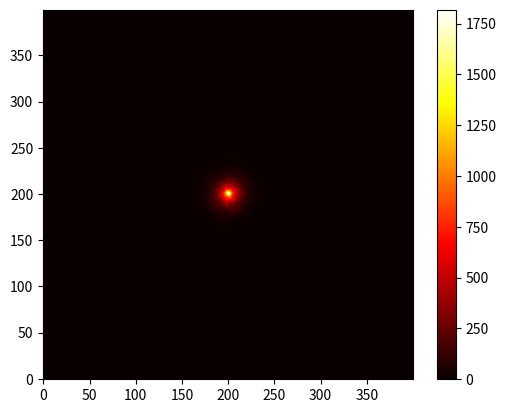
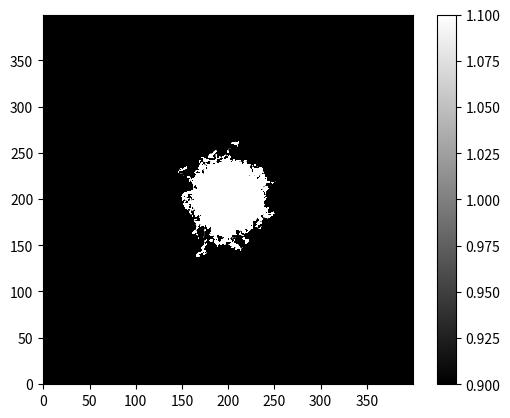

Here is the Python script that generated these plots, in order:
import numpy as np
import random
import matplotlib.pyplot as plt

def realizar_caminha(matrix, limite_passos, origem, destino):
    passos = 0
    posicao_atual = origem
    altura, largura = matrix.shape
    while passos < limite_passos:
        if posicao_atual == destino:
            break
        
        # cria uma lista com as possíveis escolhas
        escolhas = ['cima', 'baixo', 'esquerda', 'direita']
        if posicao_atual[0] == 0:
            escolhas.remove('cima')
        elif posicao_atual[0] == altura - 1:
            escolhas.remove('baixo')
        
        if posicao_atual[1] == 0:
            escolhas.remove('esquerda')
        elif posicao_atual[1] == largura - 1:
            escolhas.remove('direita')
        
        
        # escolhe uma direção
        direcao = random.choice(escolhas)
        
        match direcao:
            case 'cima':
                posicao_atual = (posicao_atual[0] - 1, posicao_atual[1])
            case 'baixo':
                posicao_atual = (posicao_atual[0] + 1, posicao_atual[1])
            case 'esquerda':
                posicao_atual = (posicao_atual[0], posicao_atual[1] - 1)
            case 'direita':
                posicao_atual = (posicao_atual[0], posicao_atual[1] + 1)
        
        passos += 1
        matrix[posicao_atual] += 1
    return matrix

def simular_trajetoria():
  # Tamanho da matriz
  tamanho_matriz = 400

  # Posição inicial do bar
  i, j = 200, 200

  # Inicializar a 
  visitas = np.zeros((400, 400))

  # Número máximo de passos por simulação
  max_passos = 500

def main():
  limite_passos = 500
  origem = (200, 200)
  destino = (0, 0)
  numero_simulacoes = 1000
  
  matriz_result = np.zeros((400,400),dtype=np.int32)
  for i in range(numero_simulacoes):
    matriz_result = realizar_caminha(matriz_result, limite_passos, origem, destino)
    
  probabilidade_sucesso = (matriz_result[destino]/numero_simulacoes)*100
  print(f"Probabilidade de sucesso: {probabilidade_sucesso}%")
   
  show_heat_map(matriz_result)
  show_gray_map(matriz_result)
  
def show_heat_map(array: np.ndarray):
  plt.figure()
  plt.imshow(array, origin='lower', cmap='hot')
  plt.colorbar()
  plt.show()
    
def show_gray_map(array: np.ndarray):
  intensidade = 1
  plt.figure()
  plt.imshow(array, origin='lower', cmap='gray', vmin=intensidade, vmax=intensidade)
  plt.colorbar()
  plt.show()

if __name__ == '__main__':
  main()